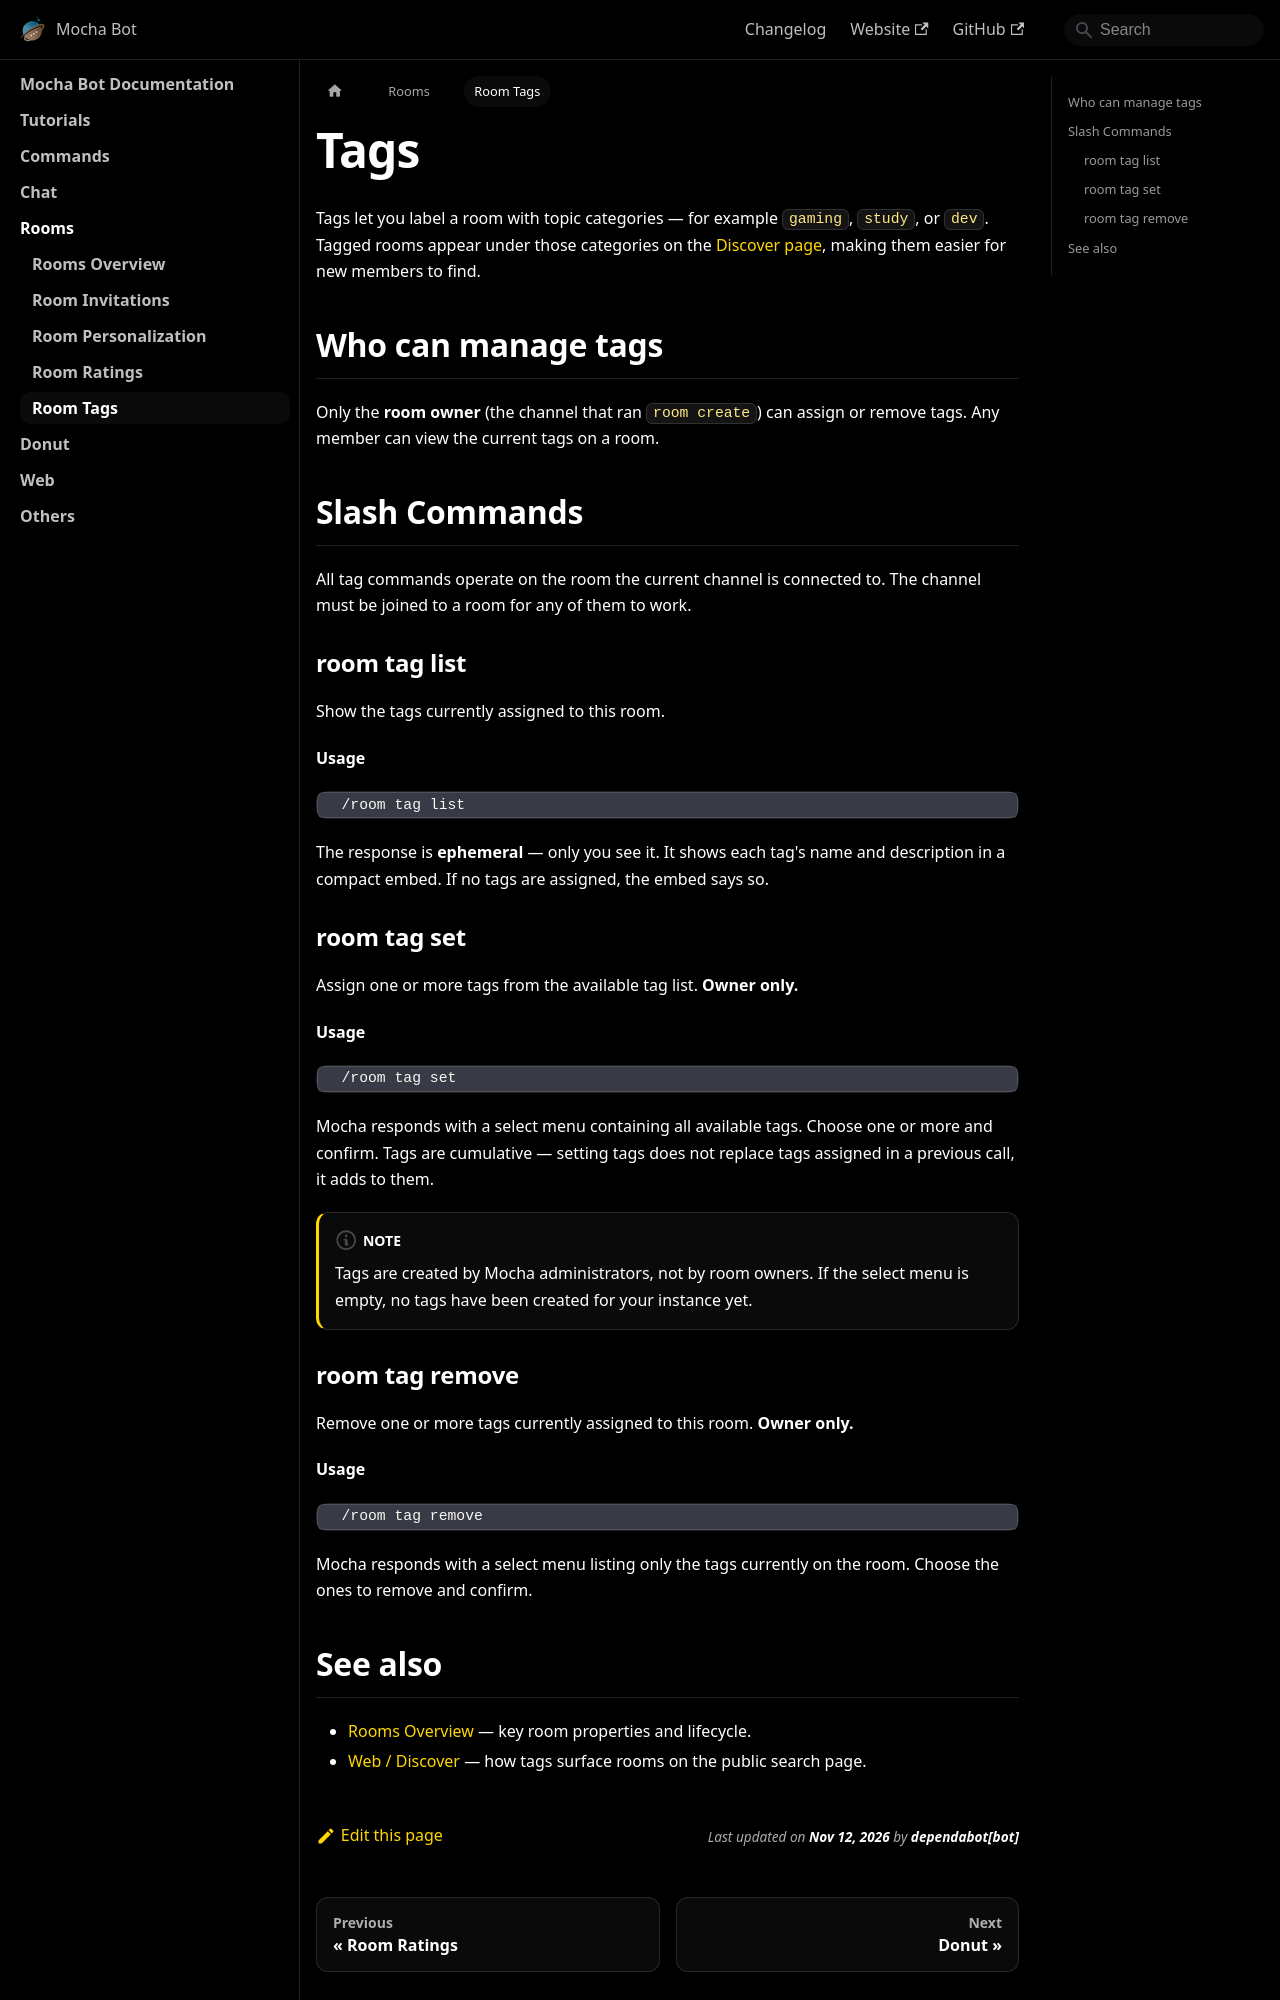

repository: mocha-bot/docs · page: rooms/tags.html · generator: docusaurus

---
sidebar_position: 5
title: Room Tags
description: Assign category tags to your Mocha room so members can find it by topic on the Discover page. Only the room owner can manage tags.
keywords:
  - mocha room tags
  - discord room categories
  - room tag management
  - mocha discover
---

# Tags

Tags let you label a room with topic categories — for example `gaming`, `study`, or `dev`. Tagged rooms appear under those categories on the [Discover page](https://mocha-bot.xyz/search), making them easier for new members to find.

## Who can manage tags

Only the **room owner** (the channel that ran `room create`) can assign or remove tags. Any member can view the current tags on a room.

## Slash Commands

All tag commands operate on the room the current channel is connected to. The channel must be joined to a room for any of them to work.

### room tag list

Show the tags currently assigned to this room.

**Usage**

```md
  /room tag list
```

The response is **ephemeral** — only you see it. It shows each tag's name and description in a compact embed. If no tags are assigned, the embed says so.

### room tag set

Assign one or more tags from the available tag list. **Owner only.**

**Usage**

```md
  /room tag set
```

Mocha responds with a select menu containing all available tags. Choose one or more and confirm. Tags are cumulative — setting tags does not replace tags assigned in a previous call, it adds to them.

:::note
Tags are created by Mocha administrators, not by room owners. If the select menu is empty, no tags have been created for your instance yet.
:::
